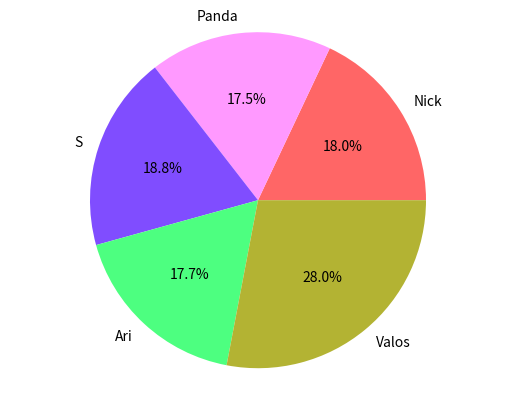

Reproduce this figure in Python.
import matplotlib.pyplot as plt
import pandas as pd


raw_data = {'names': ['Nick', 'Panda', 'S', 'Ari', 'Valos'],
            'jan_ir': [143, 122, 101, 106, 365],
            'feb_ir': [122, 132, 144, 98, 62],
            'march_ir': [65, 68, 100, 121, 87]}

df = pd.DataFrame(raw_data, columns=['names', 'jan_ir', 'feb_ir', 'march_ir'])

df['total_ir'] = df['jan_ir'] + df['feb_ir'] + df['march_ir']

colors = [(1, .4, .4), (1, .6, 1), (.5, .3, 1), (.3, 1, .5), (.7, .7, .2)]

plt.pie(df['total_ir'], labels=df['names'], colors=colors, autopct='%1.1f%%')
plt.axis('equal')

plt.show()
